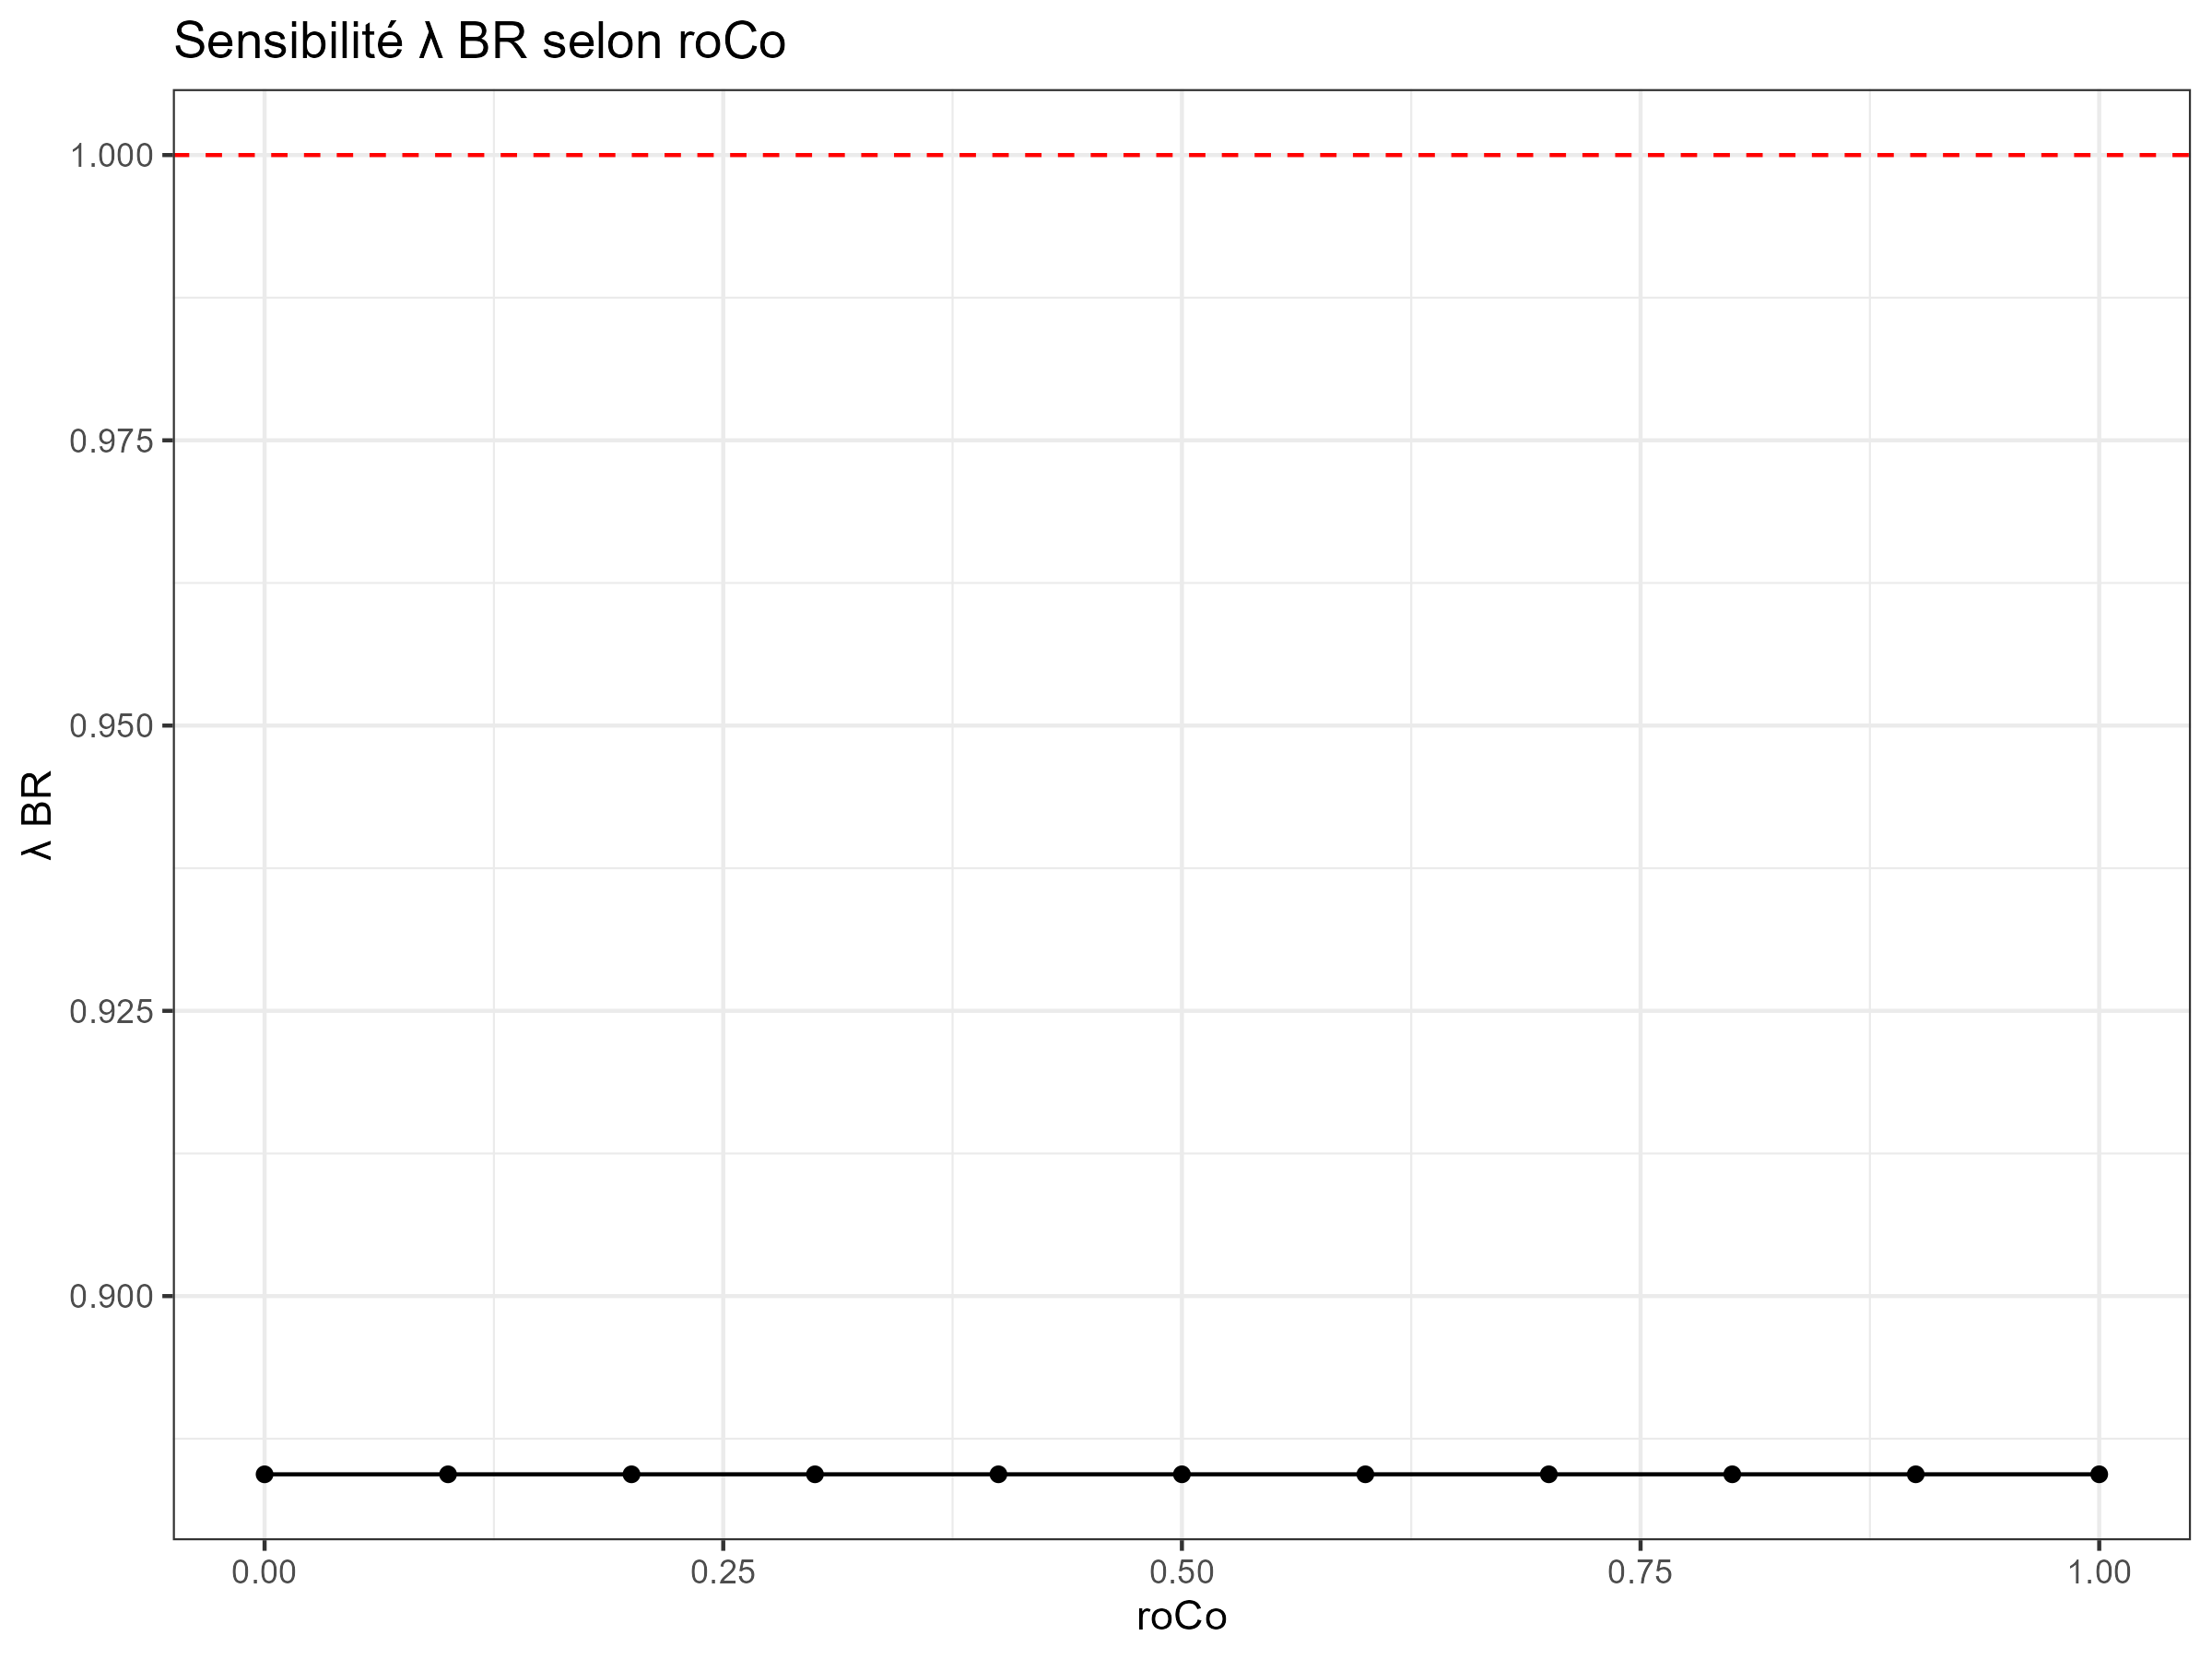

The table this chart was drawn from, first rows:
val, value
0, 0.8841
0.1, 0.8841
0.2, 0.8841
0.3, 0.8841
0.4, 0.8841
0.5, 0.8841
0.6, 0.8841
0.7, 0.8841
0.8, 0.8841
0.9, 0.8841
1, 0.8841
